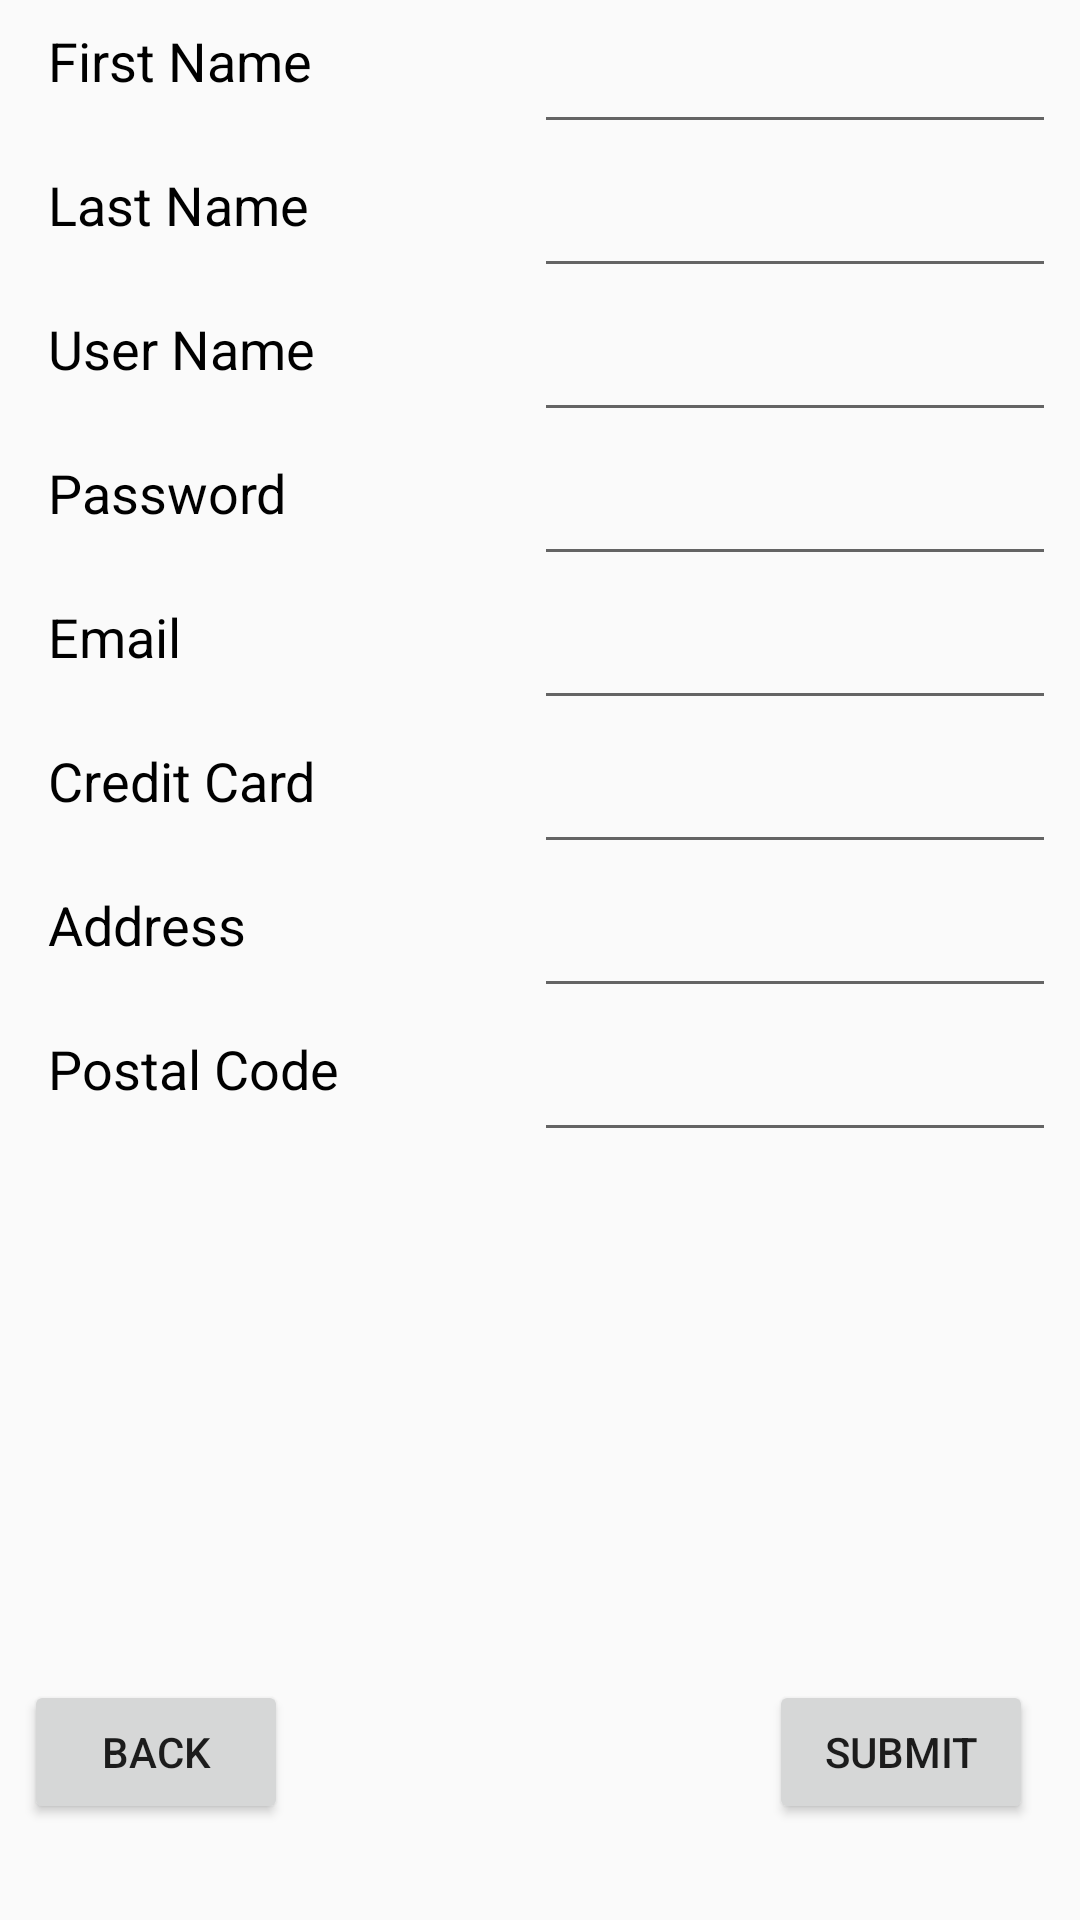

Here is an Android app screen rendered from its layout file. Give the layout XML and the strings, colors and styles it references.
<!-- AndroidManifest.xml: application theme AppTheme -->
<!-- res/layout/activity_edit_user.xml -->
<?xml version="1.0" encoding="utf-8"?>
<android.support.constraint.ConstraintLayout
    xmlns:android="http://schemas.android.com/apk/res/android"
    xmlns:app="http://schemas.android.com/apk/res-auto"
    xmlns:tools="http://schemas.android.com/tools"
    android:layout_width="match_parent"
    android:layout_height="match_parent">

    <EditText
        android:id="@+id/editText_fName"
        android:layout_width="174dp"
        android:layout_height="40dp"
        android:layout_marginEnd="8dp"
        android:layout_marginTop="8dp"
        android:ems="10"
        android:inputType="textPersonName"
        app:layout_constraintEnd_toEndOf="parent"
        app:layout_constraintTop_toTopOf="parent" />

    <TextView
        android:id="@+id/textView_fName"
        android:layout_width="106dp"
        android:layout_height="40dp"
        android:layout_marginStart="16dp"
        android:layout_marginTop="8dp"
        android:text="First Name"
        android:textColor="@android:color/black"
        android:textSize="18sp"
        app:layout_constraintStart_toStartOf="parent"
        app:layout_constraintTop_toTopOf="parent"
        tools:text="First Name" />

    <TextView
        android:id="@+id/textView_userName"
        android:layout_width="106dp"
        android:layout_height="40dp"
        android:layout_marginStart="16dp"
        android:layout_marginTop="8dp"
        android:text="User Name"
        android:textColor="@android:color/black"
        android:textSize="18sp"
        app:layout_constraintStart_toStartOf="parent"
        app:layout_constraintTop_toBottomOf="@+id/textView_lName"
        tools:text="User Name" />

    <TextView
        android:id="@+id/textView_lName"
        android:layout_width="106dp"
        android:layout_height="40dp"
        android:layout_marginStart="16dp"
        android:layout_marginTop="8dp"
        android:text="Last Name"
        android:textColor="@android:color/black"
        android:textSize="18sp"
        app:layout_constraintStart_toStartOf="parent"
        app:layout_constraintTop_toBottomOf="@+id/textView_fName"
        tools:text="Last Name" />

    <TextView
        android:id="@+id/textView_email"
        android:layout_width="106dp"
        android:layout_height="40dp"
        android:layout_marginStart="16dp"
        android:layout_marginTop="8dp"
        android:text="Email"
        android:textColor="@android:color/black"
        android:textSize="18sp"
        app:layout_constraintStart_toStartOf="parent"
        app:layout_constraintTop_toBottomOf="@+id/textView_password"
        tools:text="Email" />

    <TextView
        android:id="@+id/textView_cCard"
        android:layout_width="106dp"
        android:layout_height="40dp"
        android:layout_marginStart="16dp"
        android:layout_marginTop="8dp"
        android:text="Credit Card"
        android:textColor="@android:color/black"
        android:textSize="18sp"
        app:layout_constraintStart_toStartOf="parent"
        app:layout_constraintTop_toBottomOf="@+id/textView_email"
        tools:text="Credit Card" />

    <TextView
        android:id="@+id/textView_address"
        android:layout_width="106dp"
        android:layout_height="40dp"
        android:layout_marginStart="16dp"
        android:layout_marginTop="8dp"
        android:text="Address"
        android:textColor="@android:color/black"
        android:textSize="18sp"
        app:layout_constraintStart_toStartOf="parent"
        app:layout_constraintTop_toBottomOf="@+id/textView_cCard"
        tools:text="Address" />

    <TextView
        android:id="@+id/textView_postalCode"
        android:layout_width="106dp"
        android:layout_height="40dp"
        android:layout_marginStart="16dp"
        android:layout_marginTop="8dp"
        android:text="Postal Code"
        android:textColor="@android:color/black"
        android:textSize="18sp"
        app:layout_constraintStart_toStartOf="parent"
        app:layout_constraintTop_toBottomOf="@+id/textView_address"
        tools:text="Postal Code" />

    <EditText
        android:id="@+id/editText_email"
        android:layout_width="174dp"
        android:layout_height="40dp"
        android:layout_marginEnd="8dp"
        android:layout_marginTop="8dp"
        android:ems="10"
        android:inputType="textPersonName"
        app:layout_constraintEnd_toEndOf="parent"
        app:layout_constraintTop_toBottomOf="@+id/editText_password" />

    <EditText
        android:id="@+id/editText_lName"
        android:layout_width="174dp"
        android:layout_height="40dp"
        android:layout_marginEnd="8dp"
        android:layout_marginTop="8dp"
        android:ems="10"
        android:inputType="textPersonName"
        app:layout_constraintEnd_toEndOf="parent"
        app:layout_constraintTop_toBottomOf="@+id/editText_fName" />

    <EditText
        android:id="@+id/editText_userName"
        android:layout_width="174dp"
        android:layout_height="40dp"
        android:layout_marginEnd="8dp"
        android:layout_marginTop="8dp"
        android:ems="10"
        android:inputType="textPersonName"
        app:layout_constraintEnd_toEndOf="parent"
        app:layout_constraintTop_toBottomOf="@+id/editText_lName" />

    <EditText
        android:id="@+id/editText_cCard"
        android:layout_width="174dp"
        android:layout_height="40dp"
        android:layout_marginEnd="8dp"
        android:layout_marginTop="8dp"
        android:ems="10"
        android:inputType="textPersonName"
        app:layout_constraintEnd_toEndOf="parent"
        app:layout_constraintTop_toBottomOf="@+id/editText_email" />

    <EditText
        android:id="@+id/editText_address"
        android:layout_width="174dp"
        android:layout_height="40dp"
        android:layout_marginEnd="8dp"
        android:layout_marginTop="8dp"
        android:ems="10"
        android:inputType="textPersonName"
        app:layout_constraintEnd_toEndOf="parent"
        app:layout_constraintTop_toBottomOf="@+id/editText_cCard" />

    <EditText
        android:id="@+id/editText_pCode"
        android:layout_width="174dp"
        android:layout_height="40dp"
        android:layout_marginEnd="8dp"
        android:layout_marginTop="8dp"
        android:ems="10"
        android:inputType="textPersonName"
        app:layout_constraintEnd_toEndOf="parent"
        app:layout_constraintTop_toBottomOf="@+id/editText_address" />

    <Button
        android:id="@+id/btnSubmit"
        android:layout_width="wrap_content"
        android:layout_height="wrap_content"
        android:layout_marginBottom="32dp"
        android:layout_marginEnd="8dp"
        android:layout_marginLeft="8dp"
        android:layout_marginRight="8dp"
        android:layout_marginStart="8dp"
        android:onClick="submitClick"
        android:text="@string/submit"
        app:layout_constraintBottom_toBottomOf="parent"
        app:layout_constraintEnd_toEndOf="parent"
        app:layout_constraintHorizontal_bias="0.97"
        app:layout_constraintLeft_toLeftOf="@+id/button"
        app:layout_constraintRight_toRightOf="parent"
        app:layout_constraintStart_toStartOf="parent" />

    <Button
        android:id="@+id/button"
        android:layout_width="wrap_content"
        android:layout_height="wrap_content"
        android:layout_marginBottom="32dp"
        android:layout_marginEnd="8dp"
        android:layout_marginLeft="245dp"
        android:layout_marginRight="8dp"
        android:layout_marginStart="8dp"
        android:onClick="backClick"
        android:text="@string/back"
        app:layout_constraintBottom_toBottomOf="parent"
        app:layout_constraintEnd_toEndOf="parent"
        app:layout_constraintHorizontal_bias="0.0"
        app:layout_constraintLeft_toLeftOf="parent"
        app:layout_constraintRight_toRightOf="parent"
        app:layout_constraintStart_toStartOf="parent" />

    <TextView
        android:id="@+id/textView_password"
        android:layout_width="106dp"
        android:layout_height="40dp"
        android:layout_marginStart="16dp"
        android:layout_marginTop="8dp"
        android:text="Password"
        android:textColor="@android:color/black"
        android:textSize="18sp"
        app:layout_constraintStart_toStartOf="parent"
        app:layout_constraintTop_toBottomOf="@+id/textView_userName" />

    <EditText
        android:id="@+id/editText_password"
        android:layout_width="174dp"
        android:layout_height="40dp"
        android:layout_marginEnd="8dp"
        android:layout_marginTop="8dp"
        android:ems="10"
        android:inputType="textPersonName"
        app:layout_constraintEnd_toEndOf="parent"
        app:layout_constraintTop_toBottomOf="@+id/editText_userName" />

</android.support.constraint.ConstraintLayout>
<!-- resources referenced by this layout -->
<resources>
  <string name="back">Back</string>
  <string name="submit">Submit</string>
  <style name="AppTheme" parent="Theme.AppCompat.Light.NoActionBar">
          
          <item name="colorPrimary">@color/colorPrimary</item>
          <item name="colorPrimaryDark">@color/colorPrimaryDark</item>
          <item name="colorAccent">@color/;colorAccent</item>
      </style>
  <color name="colorPrimary">#3F51B5</color>
  <color name="colorPrimaryDark">#303f9f</color>
</resources>
